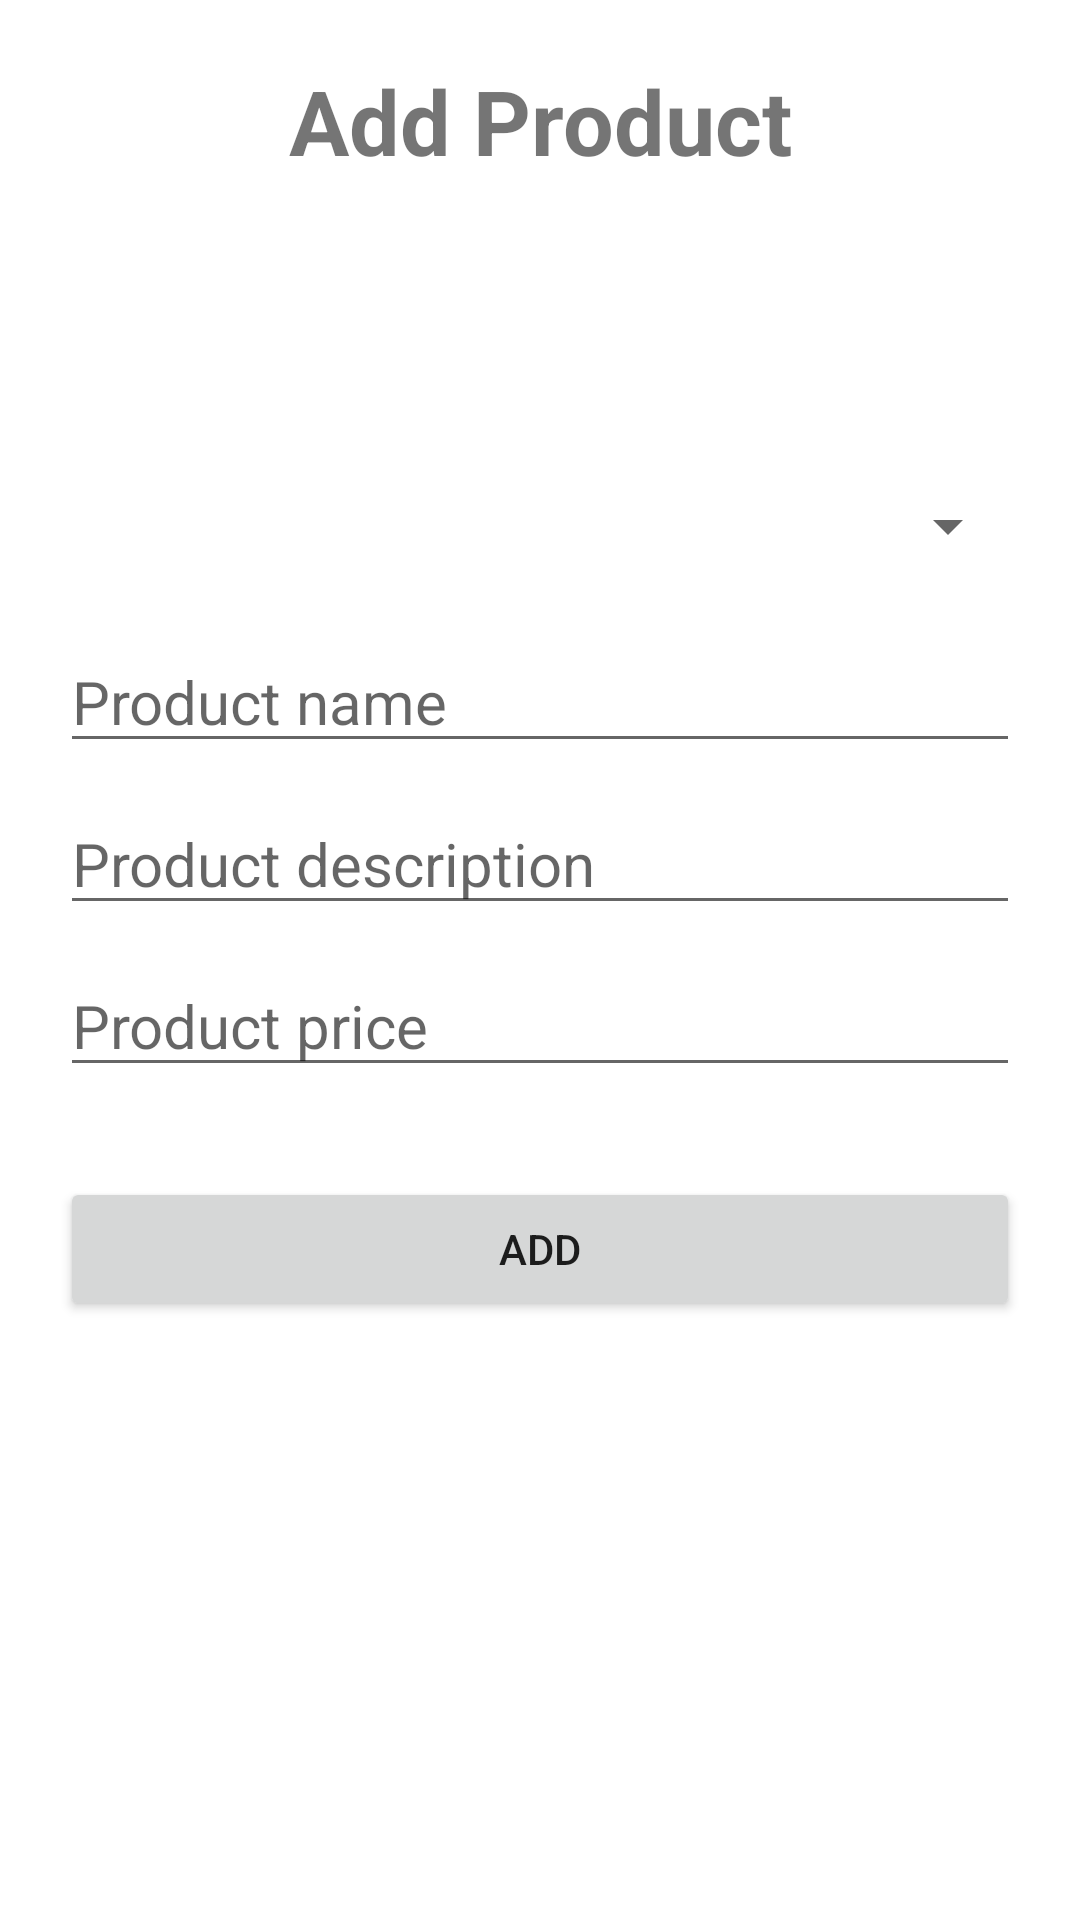

Layout XML and referenced resources for this Android screen:
<!-- AndroidManifest.xml: application theme Theme.ProductManage -->
<!-- res/layout/fragment_add.xml -->
<?xml version="1.0" encoding="utf-8"?>
<androidx.constraintlayout.widget.ConstraintLayout xmlns:android="http://schemas.android.com/apk/res/android"
    xmlns:tools="http://schemas.android.com/tools"
    xmlns:app="http://schemas.android.com/apk/res-auto"
    tools:ignore="MissingConstraints"
    android:padding="20dp"
    android:layout_width="match_parent"
    android:layout_height="match_parent">

    <TextView
        android:id="@+id/txt_title_add"
        android:text="Add Product"
        android:textSize="30dp"
        android:textStyle="bold"
        android:gravity="center"
        android:layout_width="match_parent"
        android:layout_height="wrap_content"
         />

    <Spinner
        android:id="@+id/spn_img_product"
        app:layout_constraintTop_toBottomOf="@id/txt_title_add"
        android:layout_marginTop="90dp"
        android:layout_width="match_parent"
        android:layout_height="50dp"/>

    <EditText
        android:id="@+id/edt_product_name"
        android:hint="Product name"
        android:textSize="20dp"
        app:layout_constraintTop_toBottomOf="@id/spn_img_product"
        android:layout_marginTop="10dp"
        android:layout_width="match_parent"
        android:layout_height="wrap_content"/>

    <EditText
        android:id="@+id/edt_product_description"
        android:hint="Product description"
        android:textSize="20dp"
        app:layout_constraintTop_toBottomOf="@id/edt_product_name"
        android:layout_marginTop="10dp"
        android:layout_width="match_parent"
        android:layout_height="wrap_content"/>

    <EditText
        android:id="@+id/edt_product_price"
        android:hint="Product price"
        android:textSize="20dp"
        android:inputType="number"
        app:layout_constraintTop_toBottomOf="@id/edt_product_description"
        android:layout_marginTop="10dp"
        android:layout_width="match_parent"
        android:layout_height="wrap_content"/>

    <Button
        android:id="@+id/btn_add_product"
        android:text="ADD"
        app:layout_constraintTop_toBottomOf="@id/edt_product_price"
        android:layout_marginTop="30dp"
        android:layout_width="match_parent"
        android:layout_height="wrap_content"/>

</androidx.constraintlayout.widget.ConstraintLayout>
<!-- resources referenced by this layout -->
<resources>
  <style name="Theme.ProductManage" parent="Theme.MaterialComponents.DayNight.DarkActionBar">
          
          <item name="colorPrimary">@color/purple_500</item>
          <item name="colorPrimaryVariant">@color/purple_700</item>
          <item name="colorOnPrimary">@color/white</item>
          
          <item name="colorSecondary">@color/teal_200</item>
          <item name="colorSecondaryVariant">@color/teal_700</item>
          <item name="colorOnSecondary">@color/black</item>
          
          <item name="android:statusBarColor" tools:targetApi="l">?attr/colorPrimaryVariant</item>
          
      </style>
  <color name="purple_500">#FF6200EE</color>
  <color name="purple_700">#FF3700B3</color>
  <color name="white">#FFFFFFFF</color>
  <color name="teal_200">#FF03DAC5</color>
  <color name="teal_700">#FF018786</color>
  <color name="black">#FF000000</color>
</resources>
